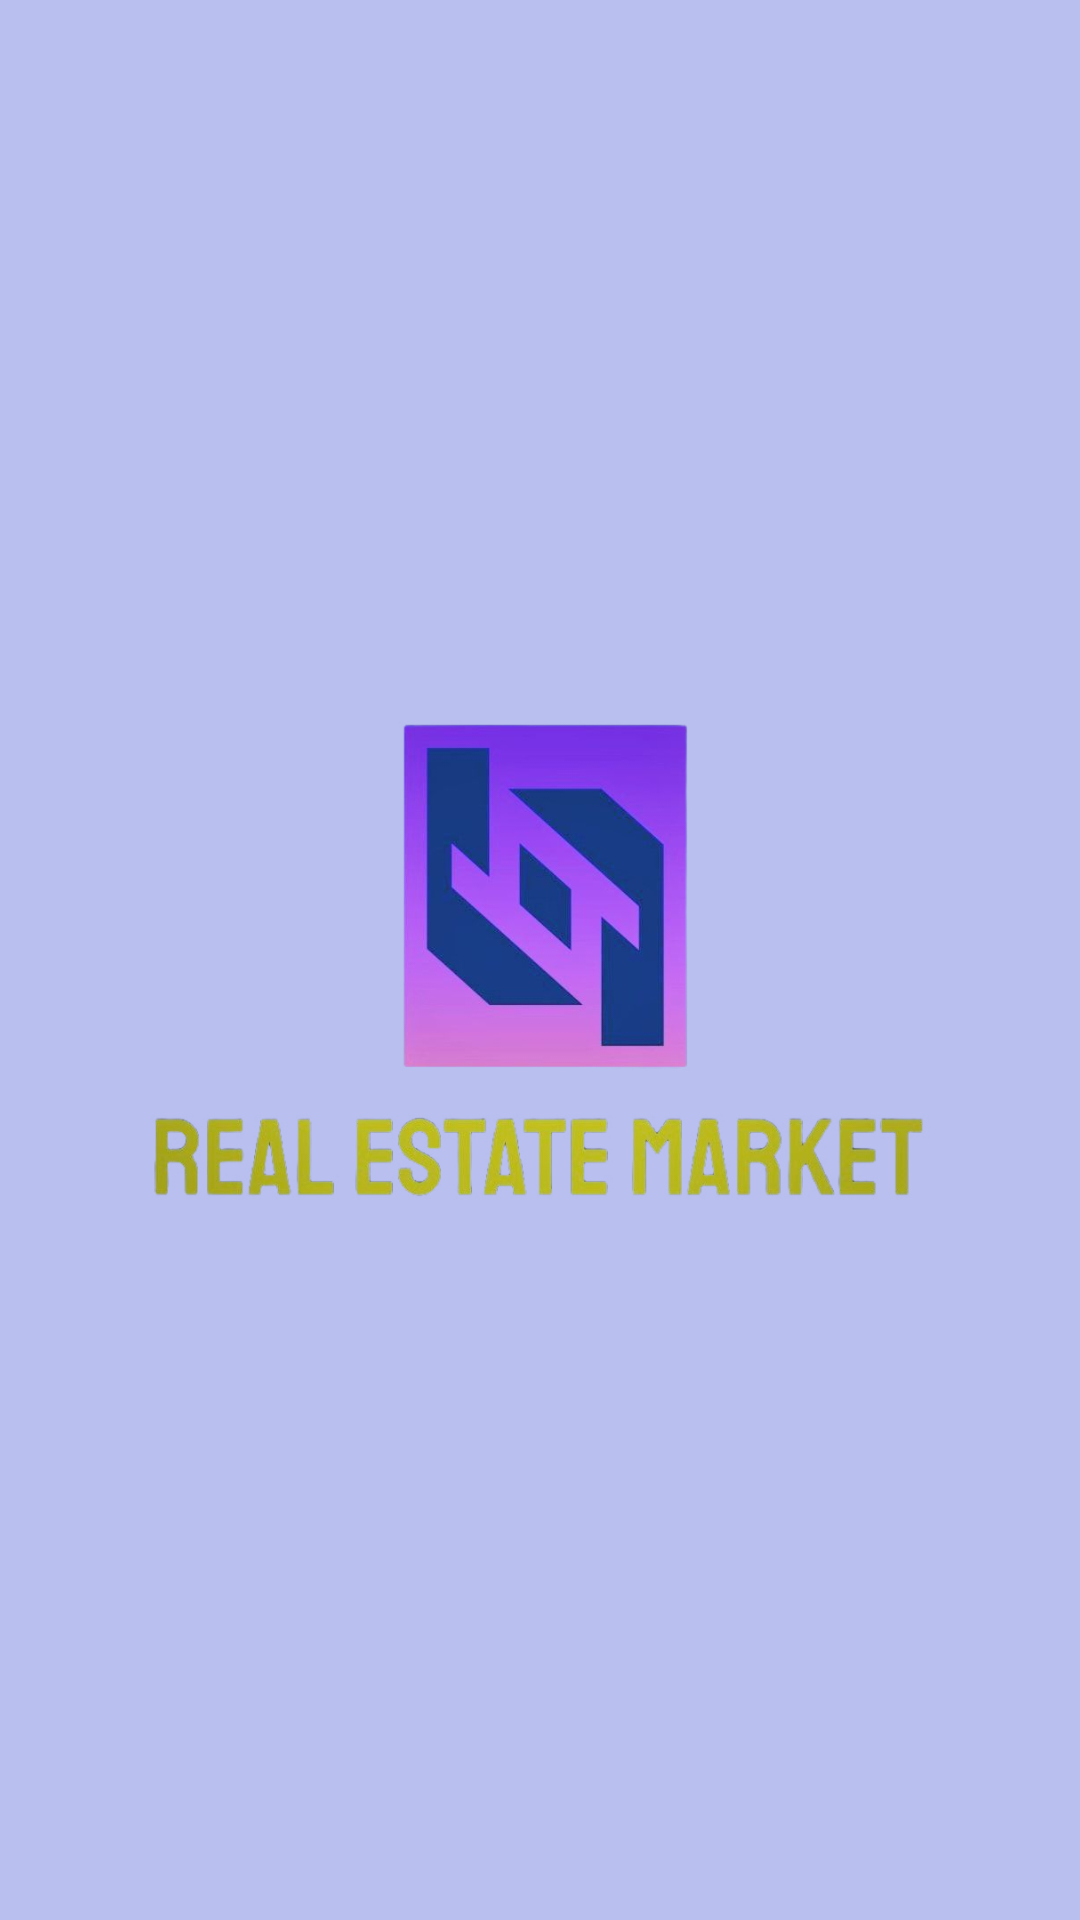

Android layout source for this screen:
<!-- AndroidManifest.xml: application theme AppTheme -->
<!-- res/layout/activity_splash.xml -->
<?xml version="1.0" encoding="utf-8"?>
<LinearLayout xmlns:android="http://schemas.android.com/apk/res/android"
    xmlns:app="http://schemas.android.com/apk/res-auto"
    xmlns:tools="http://schemas.android.com/tools"
    android:layout_width="match_parent"
    android:layout_height="match_parent"
    android:background="#B9C0EF"
    android:orientation="vertical"
    android:weightSum="10"
    tools:context=".SplashActivity">

    <ImageView
        android:id="@+id/imageView_splash"
        android:layout_width="match_parent"
        android:layout_height="0sp"
        android:layout_weight="10"
        android:layout_gravity="center"
        android:layout_marginLeft="50sp"
        android:layout_marginRight="50sp"
        android:contentDescription="@string/todo"
        app:srcCompat="@drawable/iconapprm" />
</LinearLayout>
<!-- resources referenced by this layout -->
<resources>
  <!-- drawable iconapprm: png bitmap (drawable, 255666 bytes) -->
  <string name="todo">TODO</string>
  <style name="AppTheme" parent="Theme.AppCompat.Light.NoActionBar">
          
          <item name="colorPrimary">@color/colorPrimary</item>
          <item name="colorPrimaryDark">@color/colorPrimaryDark</item>
          <item name="colorAccent">@color/colorAccent</item>
      </style>
  <!-- not gathered from this repository: default colours our renderer supplied (Android Studio template values) -->
  <color name="colorPrimary">#FF6200EE</color>
  <color name="colorPrimaryDark">#FF3700B3</color>
  <color name="colorAccent">#FF03DAC5</color>
</resources>
